Photos from the image-classification dataset "images_organized" in the GitHub repository Alexr626/Warehouse-shelf-classifier. Its 2 classes are: empty shelf, filled shelf.

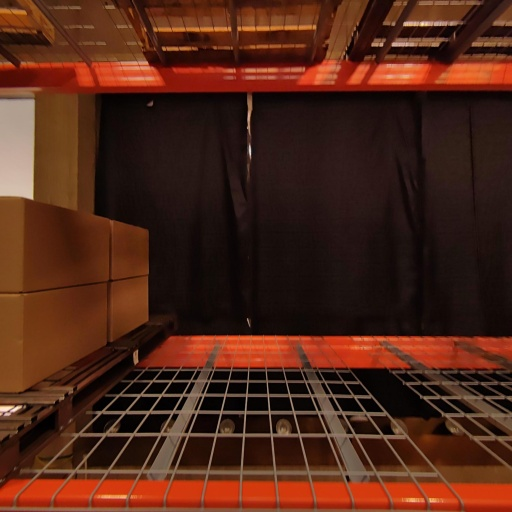
Label: empty shelf

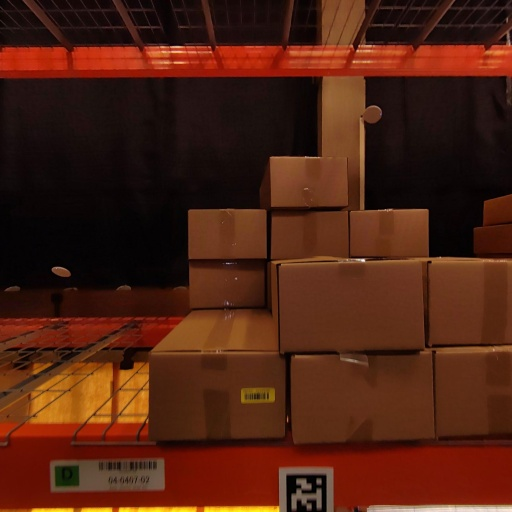
Label: filled shelf

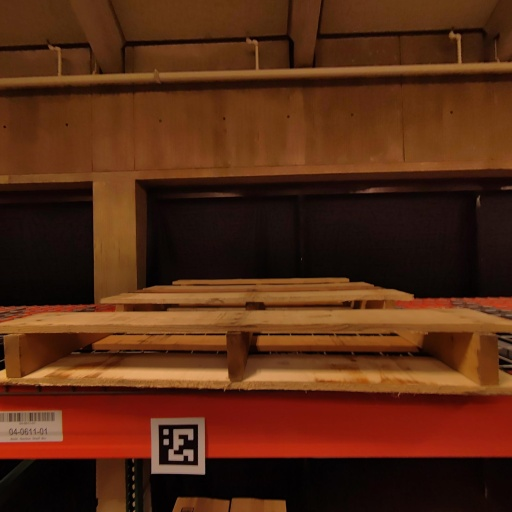
Label: empty shelf

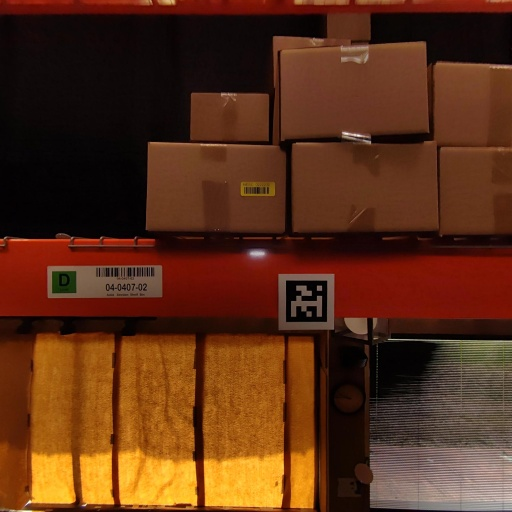
Label: filled shelf

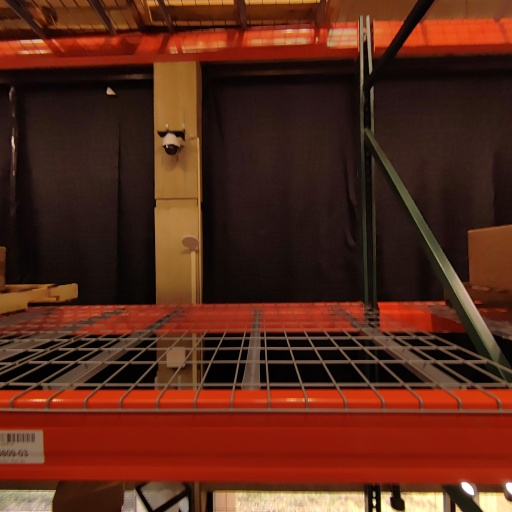
Label: empty shelf

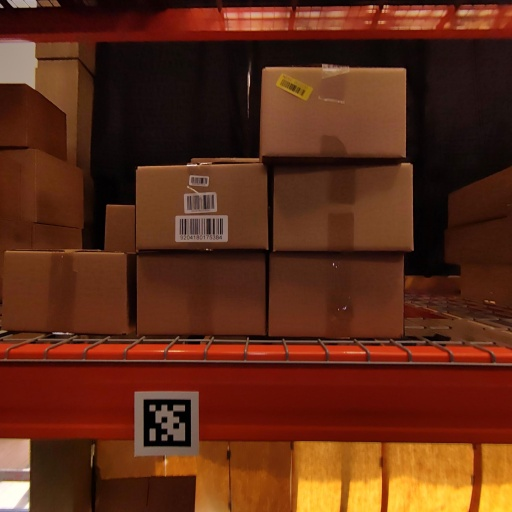
Label: filled shelf
